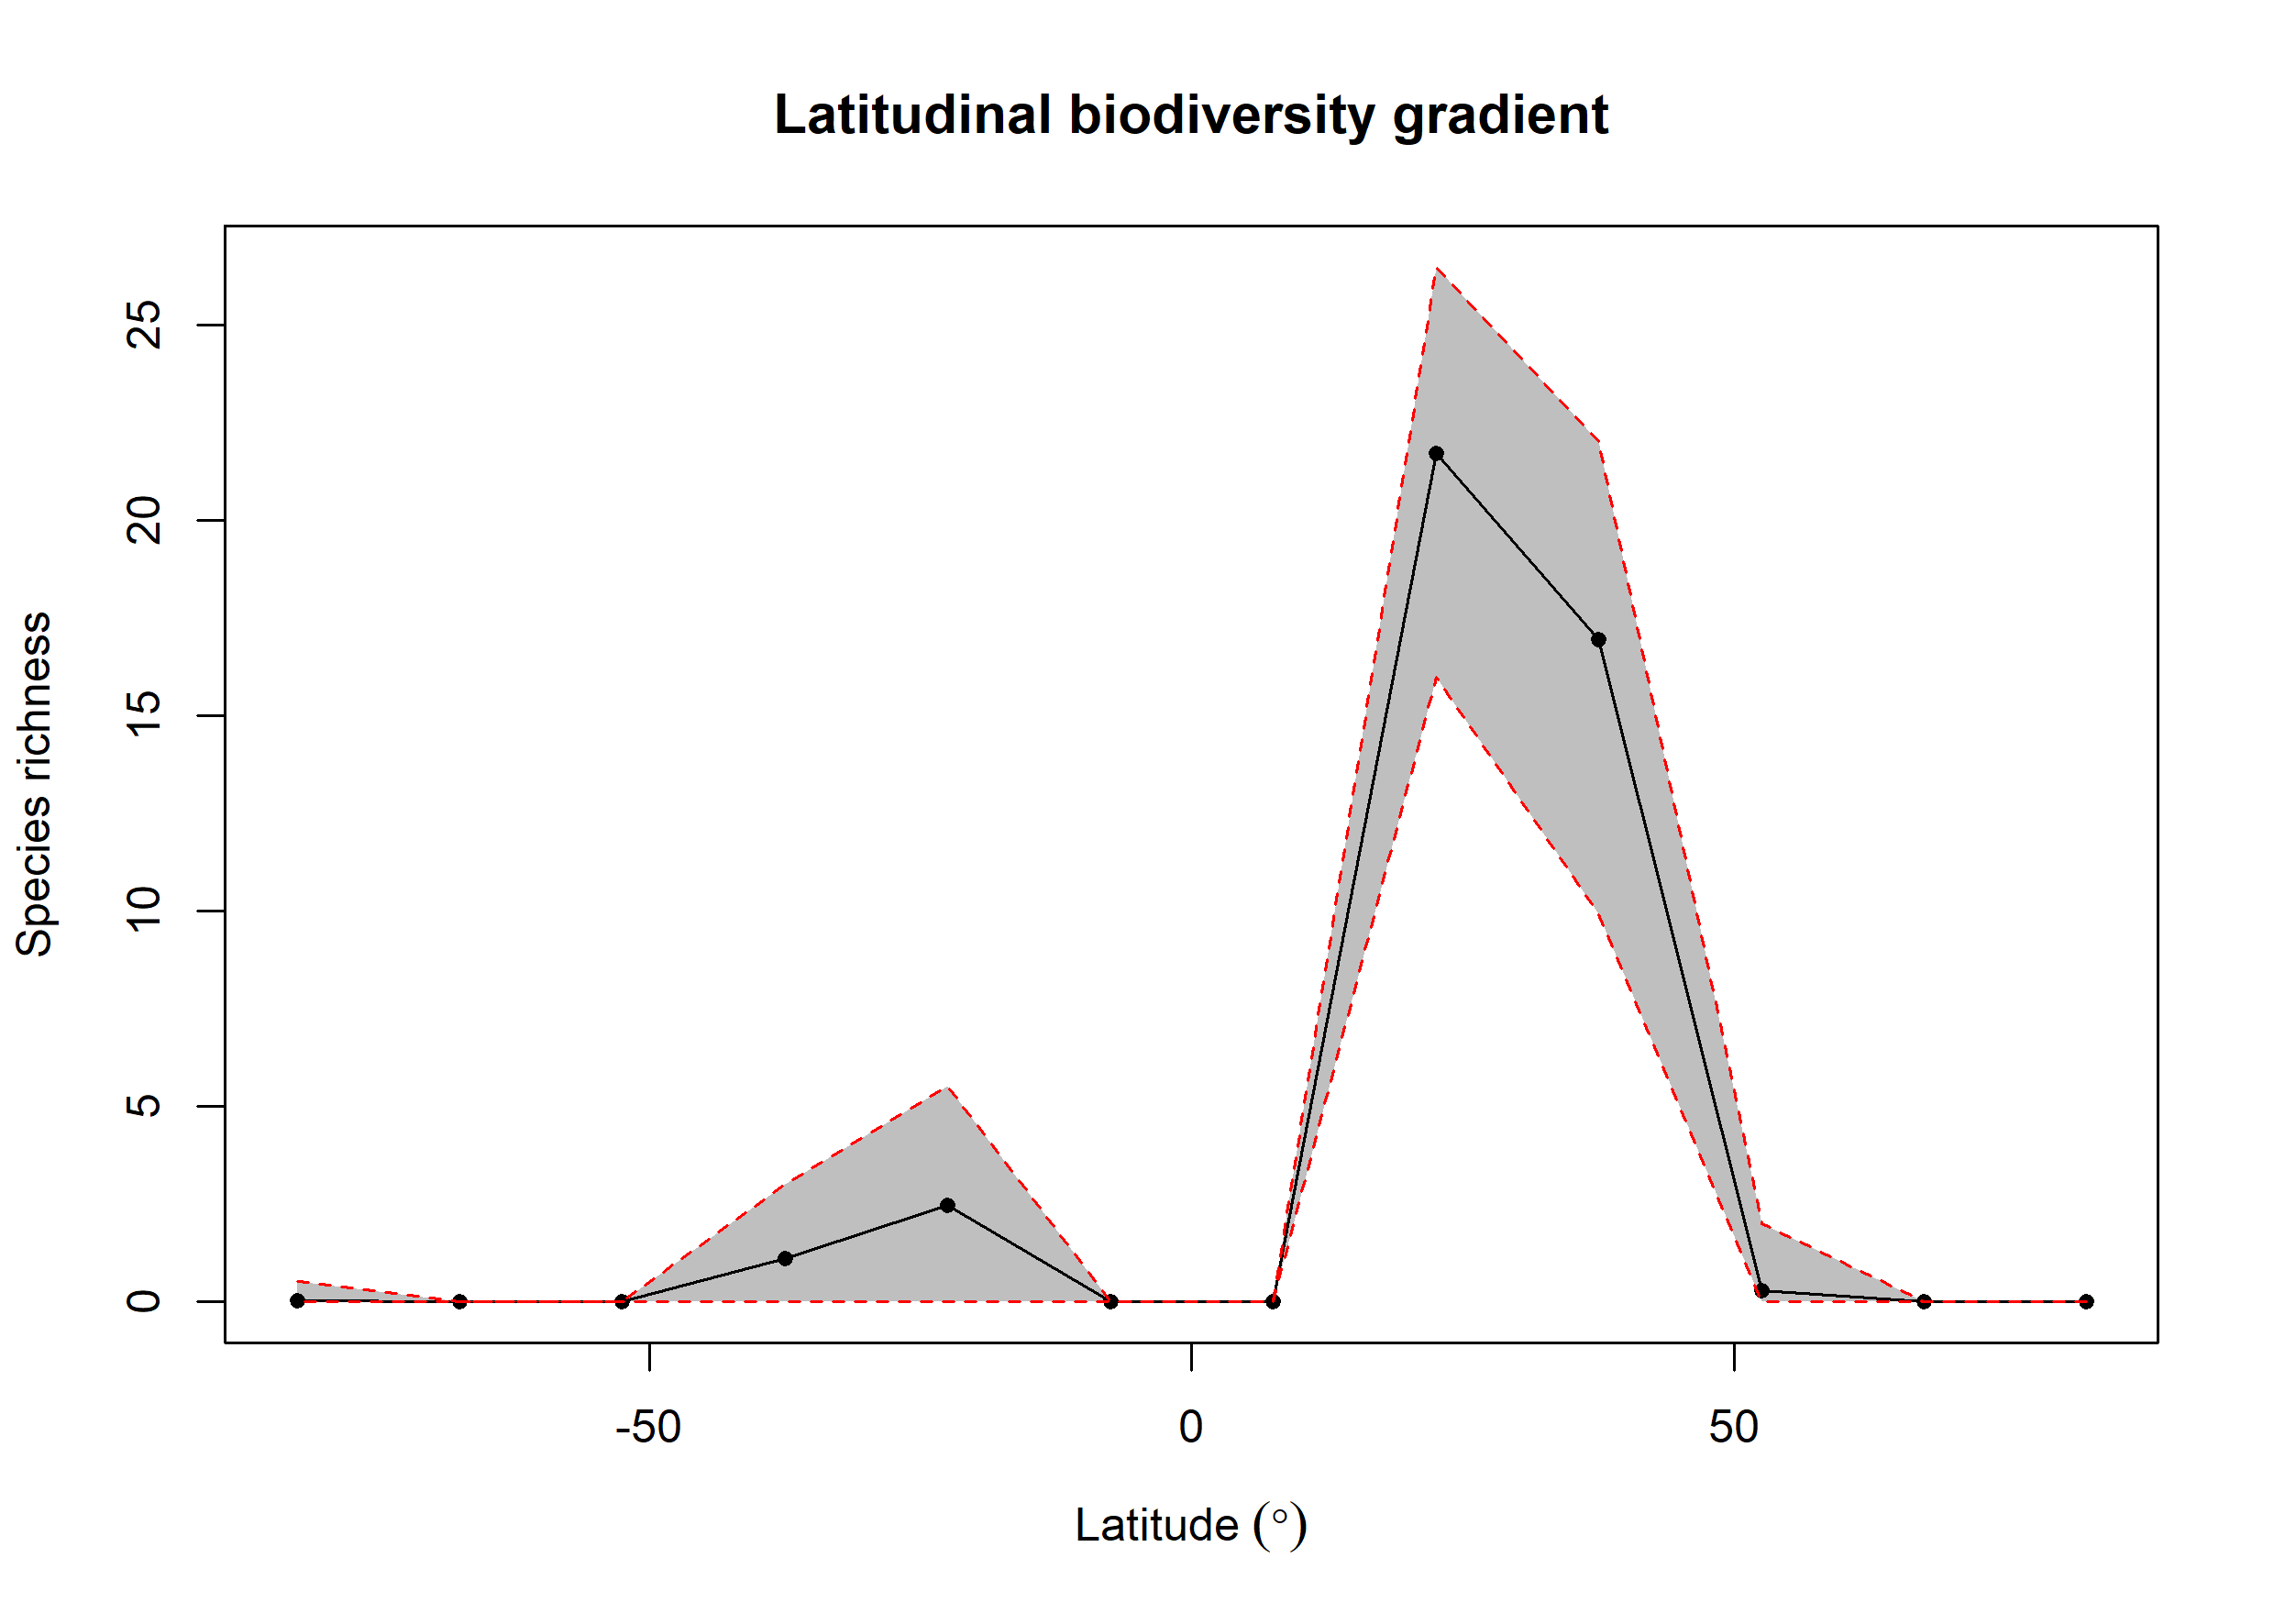

Values plotted in this chart, from the file beside it:
bin, max, min, mid, hemisphere, mean_richness, CI.Lower, CI.Upper
1, 90, 75, 82.5, N, NA, NA, NA
2, 75, 60, 67.5, N, 0.01, 0, 0
3, 60, 45, 52.5, N, 0.29, 0, 2
4, 45, 30, 37.5, N, 16.95, 9.922, 22.01
5, 30, 15, 22.5, N, 21.71, 15.99, 26.48
6, 15, 0, 7.5, N, NA, NA, NA
7, 0, -15, -7.5, S, NA, NA, NA
8, -15, -30, -22.5, S, 2.47, 0, 5.525
9, -30, -45, -37.5, S, 1.12, 0, 3
10, -45, -60, -52.5, S, NA, NA, NA
11, -60, -75, -67.5, S, NA, NA, NA
12, -75, -90, -82.5, S, 0.03, 0, 0.525
